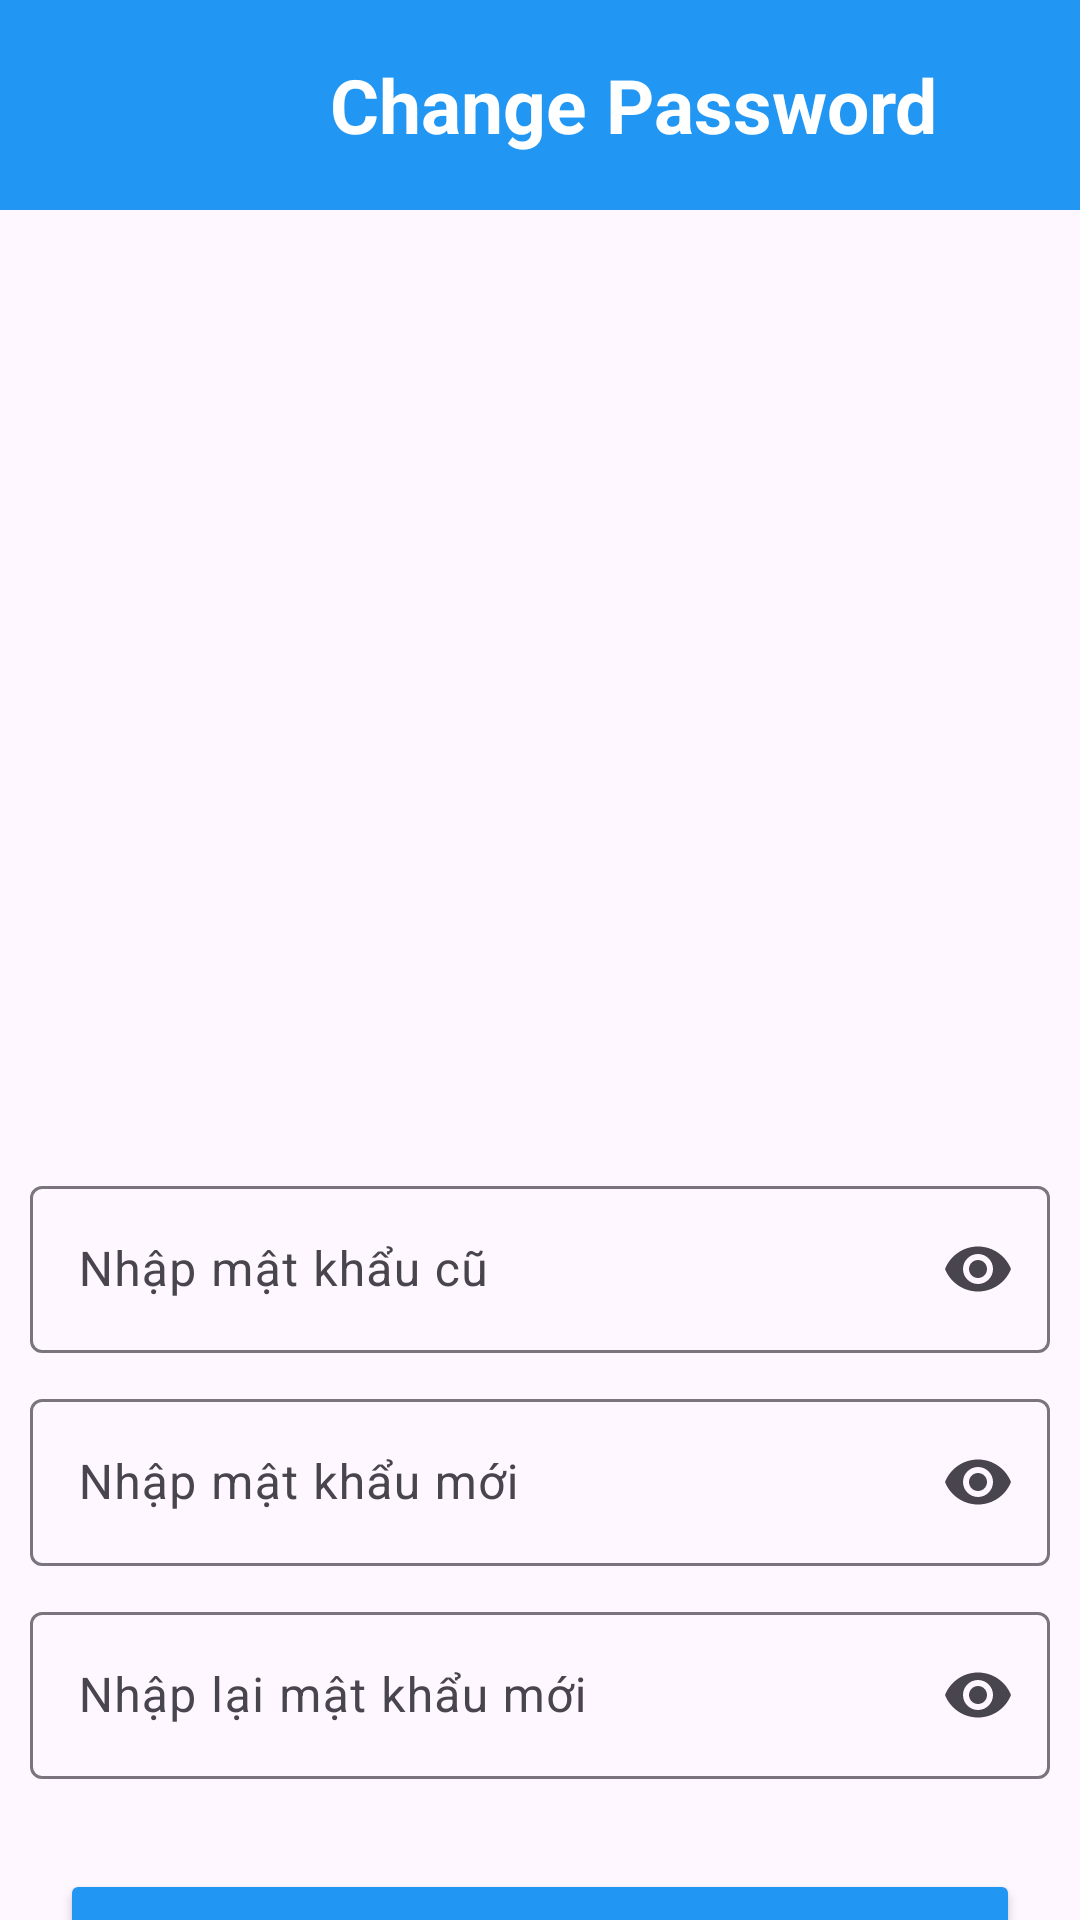

The Android layout XML behind this screen, and the referenced resources:
<!-- AndroidManifest.xml: application theme Theme.DuAn1_QLKhoHang -->
<!-- res/layout/activity_change_password.xml -->
<?xml version="1.0" encoding="utf-8"?>
<LinearLayout xmlns:android="http://schemas.android.com/apk/res/android"
    xmlns:app="http://schemas.android.com/apk/res-auto"
    xmlns:tools="http://schemas.android.com/tools"
    android:layout_width="match_parent"
    android:layout_height="match_parent"
    android:orientation="vertical"
    tools:context=".Activities.Change_Password">

    <LinearLayout
        android:id="@+id/item1"
        android:layout_width="match_parent"
        android:layout_height="70dp"
        android:orientation="horizontal"
        android:background="#2196F3">

        <ImageView
            android:id="@+id/back_Chang_Password"
            android:layout_width="30dp"
            android:layout_height="30dp"
            android:src="@drawable/arrow_back"
            app:tint="#fff"
            android:layout_gravity="center"
            android:layout_marginLeft="20dp"/>

        <TextView
            android:layout_width="wrap_content"
            android:layout_height="wrap_content"
            android:text="Change Password"
            android:textSize="25dp"
            android:textStyle="bold"
            android:textColor="#fff"
            android:layout_gravity="center"
            android:layout_marginLeft="60dp"/>
    </LinearLayout>

    <ImageView
        android:layout_width="wrap_content"
        android:layout_height="260dp"
        android:layout_marginTop="40dp"
        android:layout_marginBottom="10dp"
        app:tint="#2196F3"
        android:src="@drawable/icon_changpass"/>

    <com.google.android.material.textfield.TextInputLayout
        android:layout_width="match_parent"
        android:layout_height="wrap_content"
        android:layout_marginHorizontal="10dp"
        android:layout_marginTop="10dp"
        app:endIconMode="password_toggle"
        android:id="@+id/in_edOldPass">
        <com.google.android.material.textfield.TextInputEditText
            android:layout_width="match_parent"
            android:layout_height="wrap_content"
            android:id="@+id/ed_edOldPass"
            android:hint="Nhập mật khẩu cũ"
            android:inputType="textPassword"/>
    </com.google.android.material.textfield.TextInputLayout>

    <com.google.android.material.textfield.TextInputLayout
        android:layout_width="match_parent"
        android:layout_height="wrap_content"
        android:layout_marginHorizontal="10dp"
        android:layout_marginTop="10dp"
        app:endIconMode="password_toggle"
        android:id="@+id/in_edNewPass">
        <com.google.android.material.textfield.TextInputEditText
            android:layout_width="match_parent"
            android:layout_height="wrap_content"
            android:id="@+id/ed_edNewPass"
            android:inputType="textPassword"
            android:hint="Nhập mật khẩu mới"/>
    </com.google.android.material.textfield.TextInputLayout>

    <com.google.android.material.textfield.TextInputLayout
        android:layout_width="match_parent"
        android:layout_height="wrap_content"
        android:layout_marginHorizontal="10dp"
        android:layout_marginTop="10dp"
        app:endIconMode="password_toggle"
        android:id="@+id/in_edRePass">
        <com.google.android.material.textfield.TextInputEditText
            android:layout_width="match_parent"
            android:layout_height="wrap_content"
            android:id="@+id/ed_edRePass"
            android:inputType="textPassword"
            android:hint="Nhập lại mật khẩu mới"/>
    </com.google.android.material.textfield.TextInputLayout>

    <Button
        android:layout_width="match_parent"
        android:layout_height="55dp"
        android:text="Change Password"
        android:textStyle="bold"
        android:textSize="18dp"
        android:backgroundTint="#2196F3"
        android:layout_marginHorizontal="20dp"
        android:layout_marginTop="30dp"
        android:id="@+id/btn_ChangePassword"/>

</LinearLayout>
<!-- resources referenced by this layout -->
<resources>
  <style name="Theme.DuAn1_QLKhoHang" parent="Base.Theme.DuAn1_QLKhoHang" />
  <style name="Base.Theme.DuAn1_QLKhoHang" parent="Theme.Material3.DayNight.NoActionBar">
          
           <item name="colorPrimary">@color/black</item>
      </style>
  <!-- not gathered from this repository: default colours our renderer supplied (Android Studio template values) -->
  <color name="black">#FF000000</color>
</resources>
